4-way image classification set "data" from GitHub (HITSNINJA/Mobilenet_Image_Classification); label vocabulary: glioma tumor, meningioma tumor, no tumor, pituitary tumor.

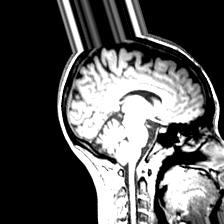
Label: no tumor

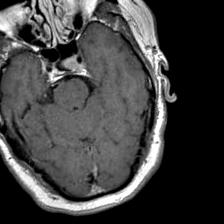
Label: pituitary tumor

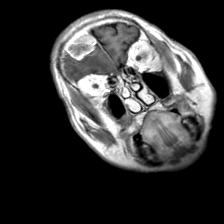
Label: meningioma tumor

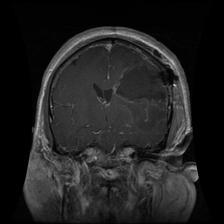
Label: glioma tumor

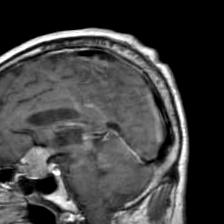
Label: pituitary tumor

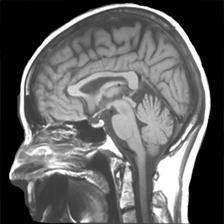
Label: no tumor
